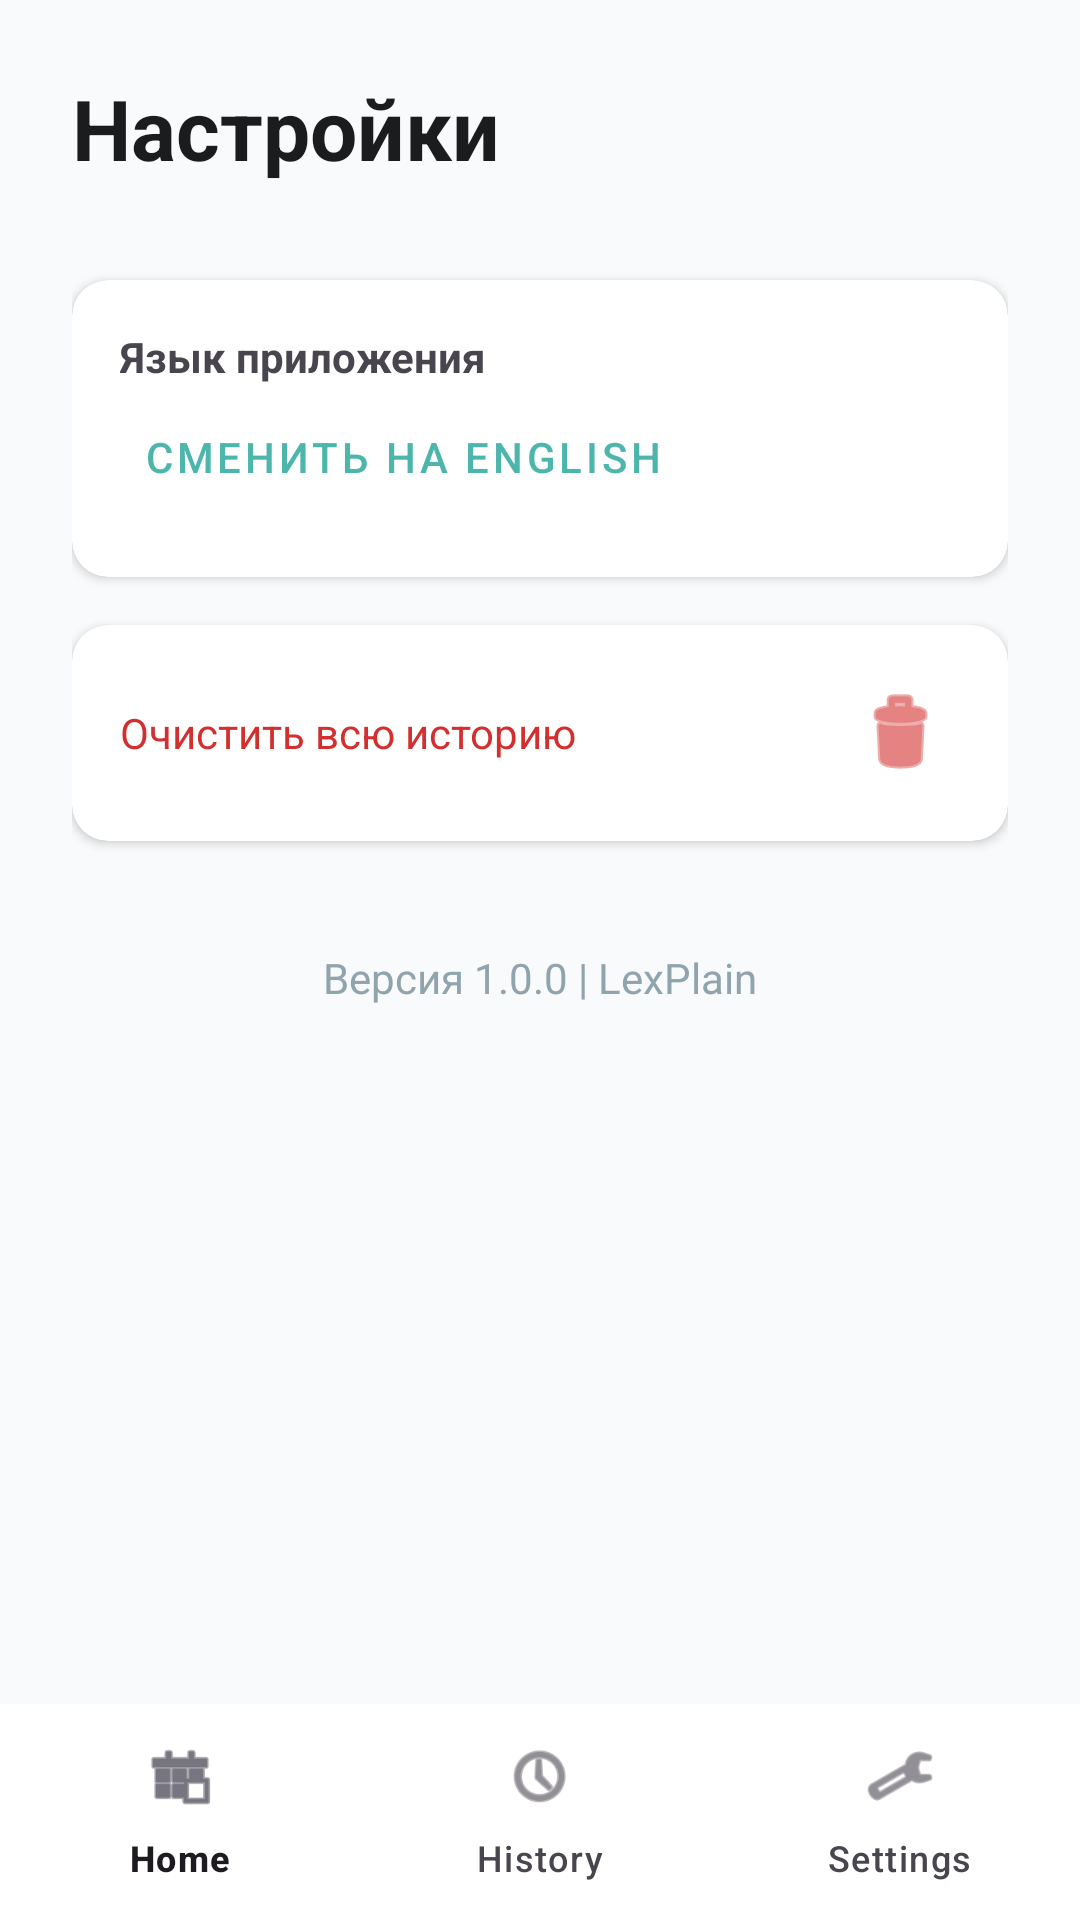

The Android layout XML behind this screen, and the referenced resources:
<!-- AndroidManifest.xml: application theme Theme.Lexplain -->
<!-- res/layout/activity_settings_wiew.xml -->
<?xml version="1.0" encoding="utf-8"?>
<RelativeLayout xmlns:android="http://schemas.android.com/apk/res/android"
    xmlns:app="http://schemas.android.com/apk/res-auto"
    android:layout_width="match_parent"
    android:layout_height="match_parent"
    android:background="#F8FAFB">

    <LinearLayout
        android:layout_width="match_parent"
        android:layout_height="match_parent"
        android:layout_above="@id/bottom_navigation"
        android:orientation="vertical"
        android:padding="24dp">

        <TextView
            android:layout_width="wrap_content"
            android:layout_height="wrap_content"
            android:layout_marginBottom="32dp"
            android:text="Настройки"
            android:textColor="#1A1C1E"
            android:textSize="28sp"
            android:textStyle="bold" />

        <androidx.cardview.widget.CardView
            android:layout_width="match_parent"
            android:layout_height="wrap_content"
            android:layout_marginBottom="16dp"
            app:cardCornerRadius="12dp">

            <LinearLayout
                android:layout_width="match_parent"
                android:layout_height="wrap_content"
                android:orientation="vertical"
                android:padding="16dp">

                <TextView
                    android:layout_width="wrap_content"
                    android:layout_height="wrap_content"
                    android:text="Язык приложения"
                    android:textStyle="bold" />

                <Button
                    android:id="@+id/btnChangeLang"
                    style="@style/Widget.MaterialComponents.Button.TextButton"
                    android:layout_width="wrap_content"
                    android:layout_height="wrap_content"
                    android:text="Сменить на English"
                    android:textColor="#4DB6AC" />
            </LinearLayout>
        </androidx.cardview.widget.CardView>

        <androidx.cardview.widget.CardView
            android:layout_width="match_parent"
            android:layout_height="wrap_content"
            android:layout_marginBottom="16dp"
            app:cardCornerRadius="12dp">

            <LinearLayout
                android:layout_width="match_parent"
                android:layout_height="wrap_content"
                android:gravity="center_vertical"
                android:orientation="horizontal"
                android:padding="16dp">

                <TextView
                    android:layout_width="0dp"
                    android:layout_height="wrap_content"
                    android:layout_weight="1"
                    android:text="Очистить всю историю"
                    android:textColor="#D32F2F" />

                <ImageButton
                    android:id="@+id/btnClearHistory"
                    android:layout_width="40dp"
                    android:layout_height="40dp"
                    android:background="?attr/selectableItemBackgroundBorderless"
                    android:src="@android:drawable/ic_menu_delete"
                    app:tint="#D32F2F" />
            </LinearLayout>
        </androidx.cardview.widget.CardView>

        <TextView
            android:layout_width="match_parent"
            android:layout_height="wrap_content"
            android:layout_marginTop="20dp"
            android:gravity="center"
            android:text="Версия 1.0.0 | LexPlain"
            android:textColor="#90A4AE" />

    </LinearLayout>

    <com.google.android.material.bottomnavigation.BottomNavigationView
        android:id="@+id/bottom_navigation"
        android:layout_width="match_parent"
        android:layout_height="72dp"
        android:layout_alignParentBottom="true"
        android:background="#FFFFFF"
        app:elevation="20dp"
        app:menu="@menu/bottom_nav_menu" />

</RelativeLayout>
<!-- resources referenced by this layout -->
<resources>
  <style name="Theme.Lexplain" parent="Base.Theme.Lexplain" />
  <style name="Base.Theme.Lexplain" parent="Theme.Material3.DayNight.NoActionBar">
          
          
      </style>
</resources>
